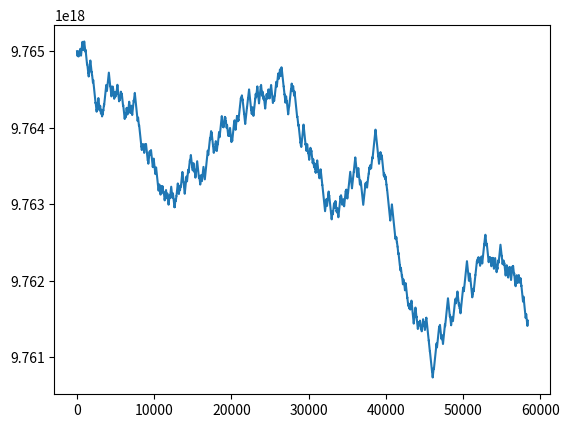

Reproduce this figure in Python.
import numpy as np
import matplotlib.pyplot as plt

np.random.seed(3)
Estados = ['CA','PD','PA']

TransicaoEstados = [['CACA','CAPD','CAPA'], ['PDCA','PDPD','PDPA'], ['PACA','PAPD','PAPA']]
TransicaoProbabilidades = [[0.05,0.02,0.93],[0.18,0.80,0.02],[0.05,0.02,0.93]]

listaConsumo = list()
listaConsumoAgua = list()
NumDias = 58400
PrevisaoHoje = Estados[0]

QtdAguaDisponivel = 9765000000000000000
Populacao = 7600000000
taxaAumentoPopulacao = 0.012

qtdAguaDiariaConsumidaPessoaVegetariana = 133
qtdAguaDiariaConsumidaPessoaCarnista = 4297

totalDiasCA = 0
totalDiasPD = 0
totalDiasPA = 0

def aumentarPopulacao(Populacao):
  AumentoPessoasAnual = Populacao * taxaAumentoPopulacao
  PessoasAumentoPorDia = int(AumentoPessoasAnual / NumDias)
  NovaPopulacao = PessoasAumentoPorDia + Populacao
  
  return NovaPopulacao

def diminuirPopulacao(Populacao):
  AumentoPessoasAnual = Populacao * taxaAumentoPopulacao
  PessoasAumentoPorDia = int(AumentoPessoasAnual / NumDias)
  NovaPopulacao = PessoasAumentoPorDia - Populacao
  
  return NovaPopulacao

def consumirAguaCarne(Populacao, QtdAguaDisponivel):
  return QtdAguaDisponivel - (qtdAguaDiariaConsumidaPessoaCarnista  * Populacao)
  
def consumirAguaVeg(Populacao, QtdAguaDisponivel):
  return QtdAguaDisponivel - (qtdAguaDiariaConsumidaPessoaVegetariana  * Populacao)
  
   
for i in range(1, NumDias):
  if PrevisaoHoje == 'CA':        
    Condicao = np.random.choice(TransicaoEstados[0], replace = True, p = TransicaoProbabilidades[0])

    if Condicao == 'CACA':
      totalDiasCA += 1
    elif Condicao == 'CAPD':
      PrevisaoHoje = 'PD'
      totalDiasPD += 1
      Populacao = diminuirPopulacao(Populacao)
    elif Condicao == 'CAPA':
      PrevisaoHoje = 'PA'
      totalDiasPA += 1
      Populacao = aumentarPopulacao(Populacao)

  elif PrevisaoHoje == 'PD':
    Condicao = np.random.choice(TransicaoEstados[1], replace = True, p = TransicaoProbabilidades[1])

    if Condicao == 'PDPD':
      totalDiasPD += 1
      Populacao = diminuirPopulacao(Populacao)
    elif Condicao == 'PDCA':
      PrevisaoHoje = 'CA'
      totalDiasCA += 1
    elif Condicao == 'PDPA':
      PrevisaoHoje = 'PA'
      totalDiasPA += 1
      Populacao = aumentarPopulacao(Populacao)

  elif PrevisaoHoje == 'PA':
    Condicao = np.random.choice(TransicaoEstados[2], replace = True, p = TransicaoProbabilidades[2])

    if Condicao == 'PAPA':
      totalDiasPA += 1
      Populacao = aumentarPopulacao(Populacao)
    elif Condicao == 'PAPD':
      PrevisaoHoje = 'PD'
      totalDiasPD += 1
      Populacao = diminuirPopulacao(Populacao)
    elif Condicao == 'PACA':
      PrevisaoHoje = 'CA'
      totalDiasCA += 1
  
  
  QtdAguaDisponivel = consumirAguaVeg(Populacao, QtdAguaDisponivel)

  listaConsumo.append(PrevisaoHoje)
  listaConsumoAgua.append(QtdAguaDisponivel)
  print(PrevisaoHoje)


print(totalDiasCA)
print(totalDiasPA)
print(totalDiasPD)
print(QtdAguaDisponivel)

#plt.plot(listaConsumo)
#plt.show()

plt.plot(listaConsumoAgua)
plt.show()
